Dataset: merged_dataset (GitHub, tmgdarshan/cloud-classification-cnn-mobile). Classes: cumulus, altocumulus, cirrus, clear sky, stratocumulus, cumulonimbus, mixed.

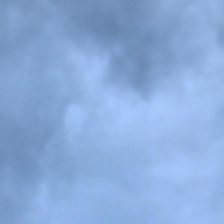
Label: cumulonimbus

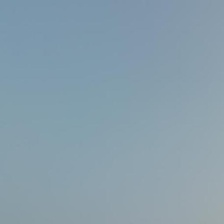
Label: stratocumulus

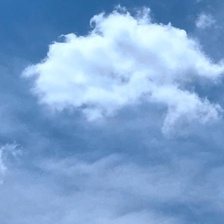
Label: mixed

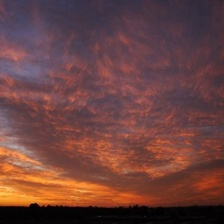
Label: mixed

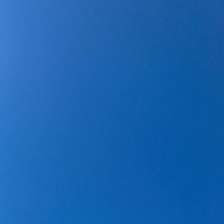
Label: clear sky

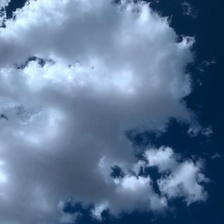
Label: cumulus
